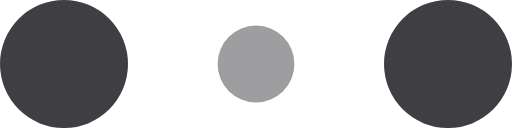
t = 0.00 s
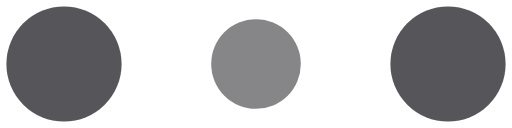
t = 0.10 s
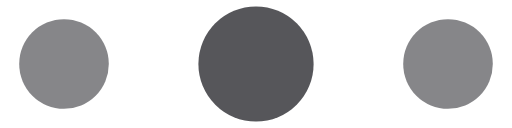
t = 0.30 s
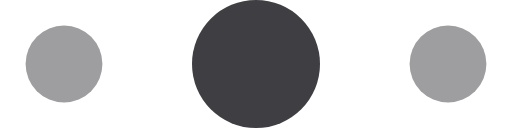
t = 0.40 s
t = 0.50 s: frame unchanged from t = 0.30 s, image omitted
t = 0.70 s: frame unchanged from t = 0.10 s, image omitted

The animated SVG that drew these frames (rendered in a browser with its animation timeline set to each time). Animation: 6 SMIL elements (animate=6); one cycle of 0.80 s, repeats indefinitely.

<!-- By Sam Herbert (@sherb), for everyone. More @ http://goo.gl/7AJzbL -->
<svg width="120" height="30" viewBox="0 0 120 30" xmlns="http://www.w3.org/2000/svg" fill="#3e3e43">
    <circle cx="15" cy="15" r="15">
        <animate attributeName="r" from="15" to="15"
                 begin="0s" dur="0.8s"
                 values="15;9;15" calcMode="linear"
                 repeatCount="indefinite" />
        <animate attributeName="fill-opacity" from="1" to="1"
                 begin="0s" dur="0.8s"
                 values="1;.5;1" calcMode="linear"
                 repeatCount="indefinite" />
    </circle>
    <circle cx="60" cy="15" r="9" fill-opacity="0.3">
        <animate attributeName="r" from="9" to="9"
                 begin="0s" dur="0.8s"
                 values="9;15;9" calcMode="linear"
                 repeatCount="indefinite" />
        <animate attributeName="fill-opacity" from="0.5" to="0.5"
                 begin="0s" dur="0.8s"
                 values=".5;1;.5" calcMode="linear"
                 repeatCount="indefinite" />
    </circle>
    <circle cx="105" cy="15" r="15">
        <animate attributeName="r" from="15" to="15"
                 begin="0s" dur="0.8s"
                 values="15;9;15" calcMode="linear"
                 repeatCount="indefinite" />
        <animate attributeName="fill-opacity" from="1" to="1"
                 begin="0s" dur="0.8s"
                 values="1;.5;1" calcMode="linear"
                 repeatCount="indefinite" />
    </circle>
</svg>
